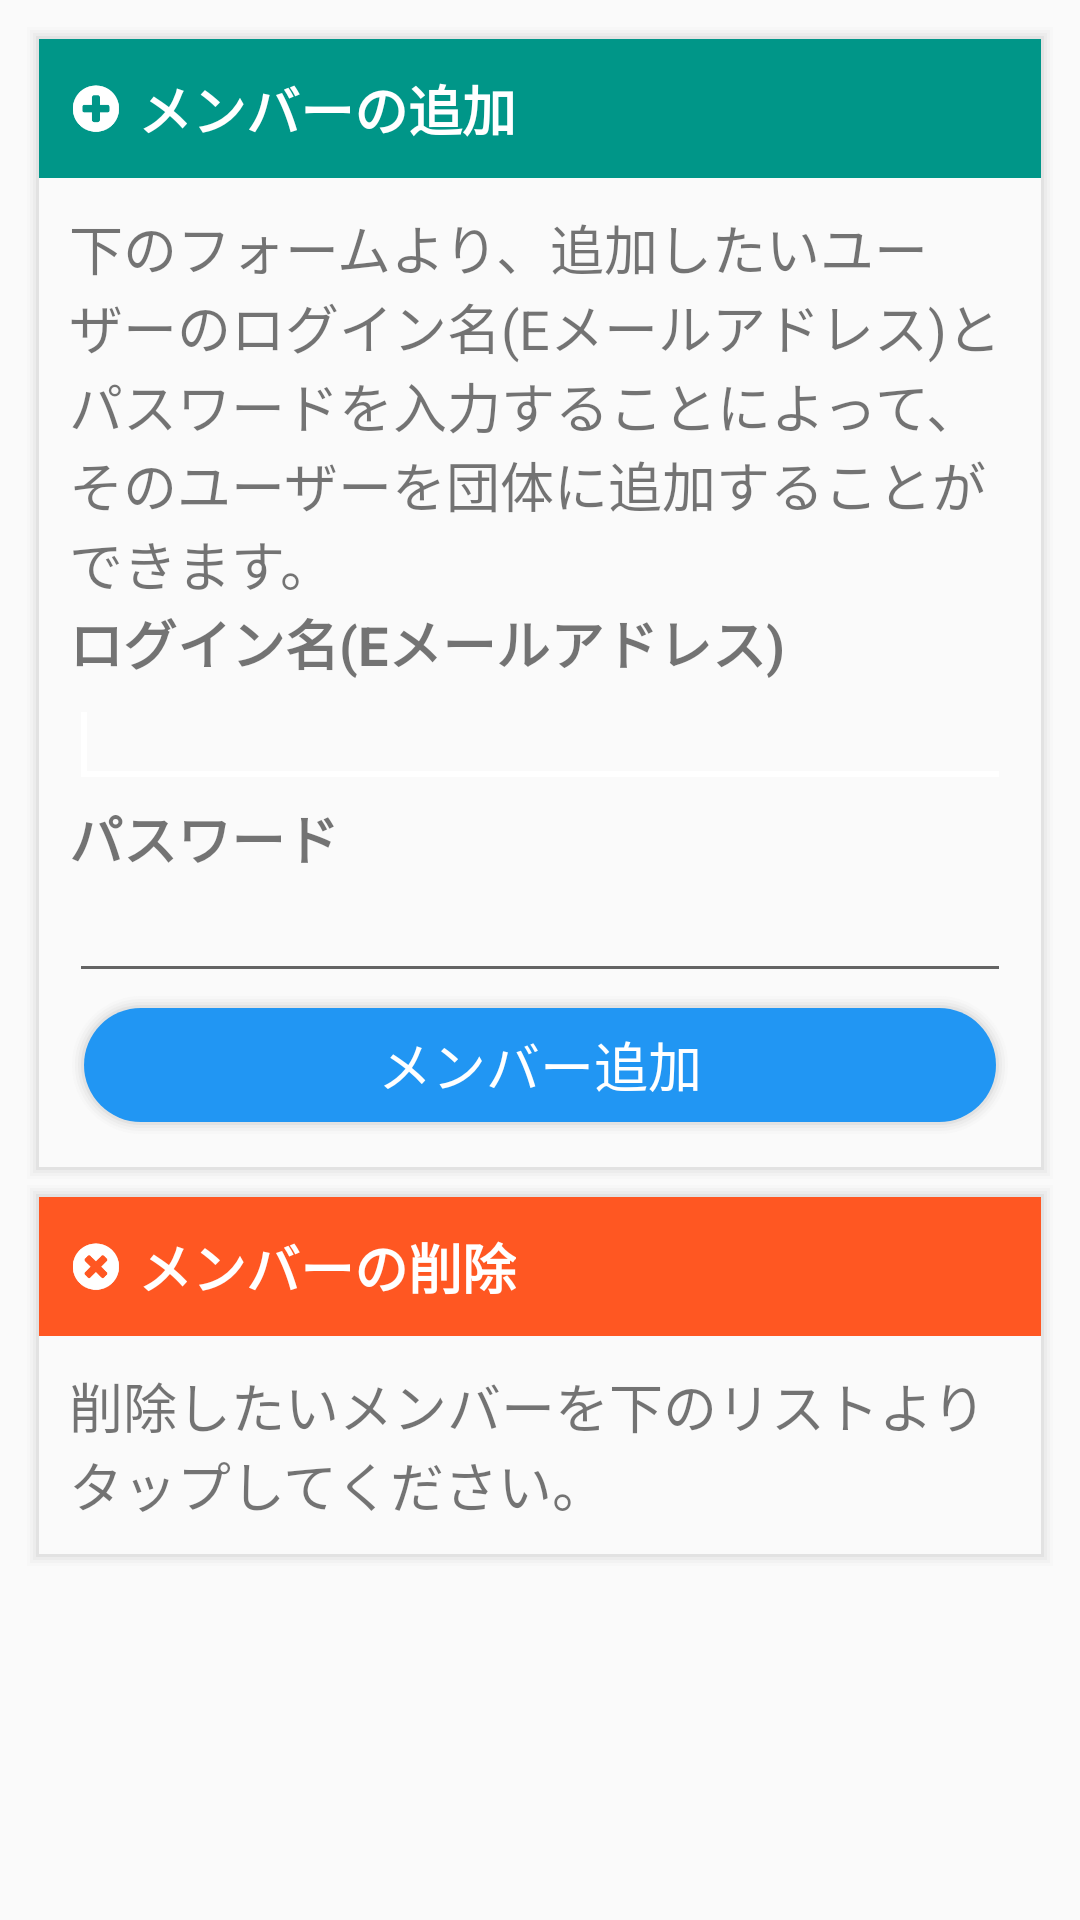

Here is an Android app screen rendered from its layout file. Give the layout XML and the strings, colors and styles it references.
<!-- AndroidManifest.xml: application theme AppTheme -->
<!-- res/layout/manage.xml -->
<RelativeLayout xmlns:android="http://schemas.android.com/apk/res/android"
    xmlns:tools="http://schemas.android.com/tools" android:layout_width="match_parent"
    android:layout_height="match_parent"
    android:paddingLeft="@dimen/activity_horizontal_margin"
    android:paddingRight="@dimen/activity_horizontal_margin"
    android:paddingTop="@dimen/activity_vertical_margin"
    android:paddingBottom="@dimen/activity_vertical_margin"
    tools:context=".MainActivity"
    android:id="@+id/login">


    <ScrollView
        android:id="@+id/scrollView1"
        android:layout_width="match_parent"
        android:layout_height="match_parent"
        android:fillViewport="true" >

        <LinearLayout
            android:orientation="vertical"
            android:layout_width="match_parent"
            android:layout_height="wrap_content">

            <LinearLayout
                android:orientation="vertical"
                android:layout_width="match_parent"
                android:layout_height="wrap_content"
                android:background="@drawable/seat">

                <LinearLayout
                    android:orientation="horizontal"
                    android:layout_width="match_parent"
                    android:layout_height="wrap_content"
                    android:background="#009688"
                    android:padding="10dp">

                    <ImageView
                        android:layout_width="@dimen/text_size_medium"
                        android:layout_height="match_parent"
                        android:id="@+id/titleimage"
                        android:src="@drawable/plus"/>

                    <TextView
                        android:layout_width="wrap_content"
                        android:layout_height="wrap_content"
                        android:textSize="@dimen/text_size_medium"
                        android:textStyle="bold"
                        android:textColor="#ffffff"
                        android:layout_marginLeft="5dp"
                        android:text="メンバーの追加"
                        android:id="@+id/titletext" />
                </LinearLayout>

                <LinearLayout
                    android:orientation="vertical"
                    android:layout_width="match_parent"
                    android:layout_height="wrap_content"
                    android:padding="10dp">

                    <LinearLayout
                        android:layout_width="match_parent"
                        android:layout_height="match_parent"
                        android:orientation="vertical" >

                        <TextView
                            android:id="@+id/textView31921"
                            android:layout_width="wrap_content"
                            android:layout_height="wrap_content"
                            android:textSize="@dimen/text_size_medium"
                            android:text="下のフォームより、追加したいユーザーのログイン名(Eメールアドレス)とパスワードを入力することによって、そのユーザーを団体に追加することができます。" />

                        <LinearLayout
                            android:layout_width="match_parent"
                            android:layout_height="wrap_content"
                            android:orientation="vertical" >

                            <TextView
                                android:id="@+id/textView2"
                                android:layout_width="wrap_content"
                                android:layout_height="wrap_content"
                                android:textSize="@dimen/text_size_medium"
                                android:textStyle="bold"
                                android:text="ログイン名(Eメールアドレス)" />

                            <EditText
                                android:id="@+id/editText1"
                                android:layout_width="match_parent"
                                android:layout_height="wrap_content"
                                android:ems="10"
                                android:inputType="textEmailAddress" >

                                <requestFocus />
                            </EditText>

                        </LinearLayout>

                        <LinearLayout
                            android:layout_width="match_parent"
                            android:layout_height="wrap_content"
                            android:orientation="vertical" >

                            <TextView
                                android:id="@+id/textView13"
                                android:layout_width="wrap_content"
                                android:layout_height="wrap_content"
                                android:textSize="@dimen/text_size_medium"
                                android:textStyle="bold"
                                android:text="パスワード" />

                            <EditText
                                android:id="@+id/editText2"
                                android:layout_width="match_parent"
                                android:layout_height="wrap_content"
                                android:ems="10"
                                android:inputType="textPassword" />

                        </LinearLayout>

                        <Button
                            android:id="@+id/button1"
                            android:layout_width="match_parent"
                            android:layout_height="wrap_content"
                            android:textSize="@dimen/text_size_medium"
                            android:text="メンバー追加"
                            android:textColor="#ffffff"
                            android:background="@drawable/login"
                            android:gravity="center"
                            android:layout_gravity="center_horizontal" />

                    </LinearLayout>

                </LinearLayout>

            </LinearLayout>

            <LinearLayout
                android:orientation="vertical"
                android:layout_width="match_parent"
                android:layout_height="wrap_content"
                android:background="@drawable/seat">

                <LinearLayout
                    android:orientation="horizontal"
                    android:layout_width="match_parent"
                    android:layout_height="wrap_content"
                    android:background="#FF5722"
                    android:padding="10dp">

                    <ImageView
                        android:layout_width="@dimen/text_size_medium"
                        android:layout_height="match_parent"
                        android:id="@+id/titleimage2"
                        android:src="@drawable/times"/>

                    <TextView
                        android:layout_width="wrap_content"
                        android:layout_height="wrap_content"
                        android:textSize="@dimen/text_size_medium"
                        android:textStyle="bold"
                        android:textColor="#ffffff"
                        android:layout_marginLeft="5dp"
                        android:text="メンバーの削除"
                        android:id="@+id/titletext2" />
                </LinearLayout>

                <LinearLayout
                    android:orientation="vertical"
                    android:layout_width="match_parent"
                    android:layout_height="wrap_content"
                    android:padding="10dp">

                    <LinearLayout
                        android:layout_width="match_parent"
                        android:layout_height="match_parent"
                        android:orientation="vertical" >

                        <TextView
                            android:id="@+id/textView"
                            android:layout_width="wrap_content"
                            android:layout_height="wrap_content"
                            android:textSize="@dimen/text_size_medium"
                            android:text="削除したいメンバーを下のリストよりタップしてください。" />

                        <LinearLayout
                            android:id="@+id/ll1"
                            android:orientation="vertical"
                            android:layout_width="match_parent"
                            android:layout_height="wrap_content"></LinearLayout>

                    </LinearLayout>

                </LinearLayout>

            </LinearLayout>

        </LinearLayout>



    </ScrollView>

</RelativeLayout>
<!-- resources referenced by this layout -->
<resources>
  <dimen name="activity_horizontal_margin">8dp</dimen>
  <dimen name="activity_vertical_margin">8dp</dimen>
  <dimen name="text_size_medium">18sp</dimen>
  <!-- drawable login: vector/xml drawable (drawable, 4138 chars, omitted) -->
  <!-- drawable plus: png bitmap (drawable, 2057 bytes) -->
  <!-- drawable seat (drawable) -->
  <?xml version="1.0" encoding="utf-8"?>
  <layer-list xmlns:android="http://schemas.android.com/apk/res/android">
      
      <item>
          <shape>
              <padding android:top="1dp" android:right="1dp" android:bottom="1dp" android:left="1dp" />
              <solid android:color="#00cccccc" />
          </shape>
      </item>
      <item>
          <shape>
              <padding android:top="1dp" android:right="1dp" android:bottom="1dp" android:left="1dp" />
              <solid android:color="#10cccccc" />
          </shape>
      </item>
      <item>
          <shape>
              <padding android:top="1dp" android:right="1dp" android:bottom="1dp" android:left="1dp" />
              <solid android:color="#20cccccc" />
          </shape>
      </item>
      <item>
          <shape>
              <padding android:top="1dp" android:right="1dp" android:bottom="1dp" android:left="1dp" />
              <solid android:color="#30cccccc" />
          </shape>
      </item>
      <item>
          <shape>
              <padding android:top="1dp" android:right="1dp" android:bottom="1dp" android:left="1dp" />
              <solid android:color="#50cccccc" />
          </shape>
      </item>
  
      
      <item>
          <shape android:shape="rectangle">
              <solid android:color="#fafafa"/>
  
          </shape>
      </item>
  </layer-list>
  <!-- drawable times: png bitmap (drawable, 2306 bytes) -->
  <style name="AppTheme" parent="Theme.AppCompat.Light.DarkActionBar">
          
          <item name="colorPrimary">#3F51B5</item>
          <item name="colorPrimaryDark">#303F9F</item>
          <item name="colorAccent">#ffffff</item>
          <item name="android:textSize">16dp</item>
      </style>
</resources>
